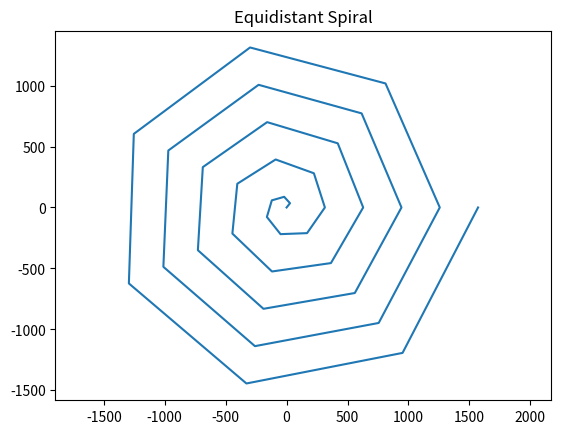

Python code for this plot:
import matplotlib.pyplot as plt
import numpy as np
 
def Equidistant_spiral(a, b, num_points=5000, n=5):
    #a: 起始半径
    #b*2pi: 每圈增加的半径
    theta = np.linspace(0, 2 * np.pi * n, num_points)
    r = a + b * theta
 
    x = r * np.cos(theta)
    y = r * np.sin(theta)
 
    # print("theta: ", theta)
    print("r: ", r)
    # print("x: ", x)
    # print("y: ", y)
    plt.plot(x, y)
    plt.axis("equal")
    plt.title("Equidistant Spiral")
    plt.pause(10)
 
 
a = 0
b = 50
 
Equidistant_spiral(a, b, 36, 5)